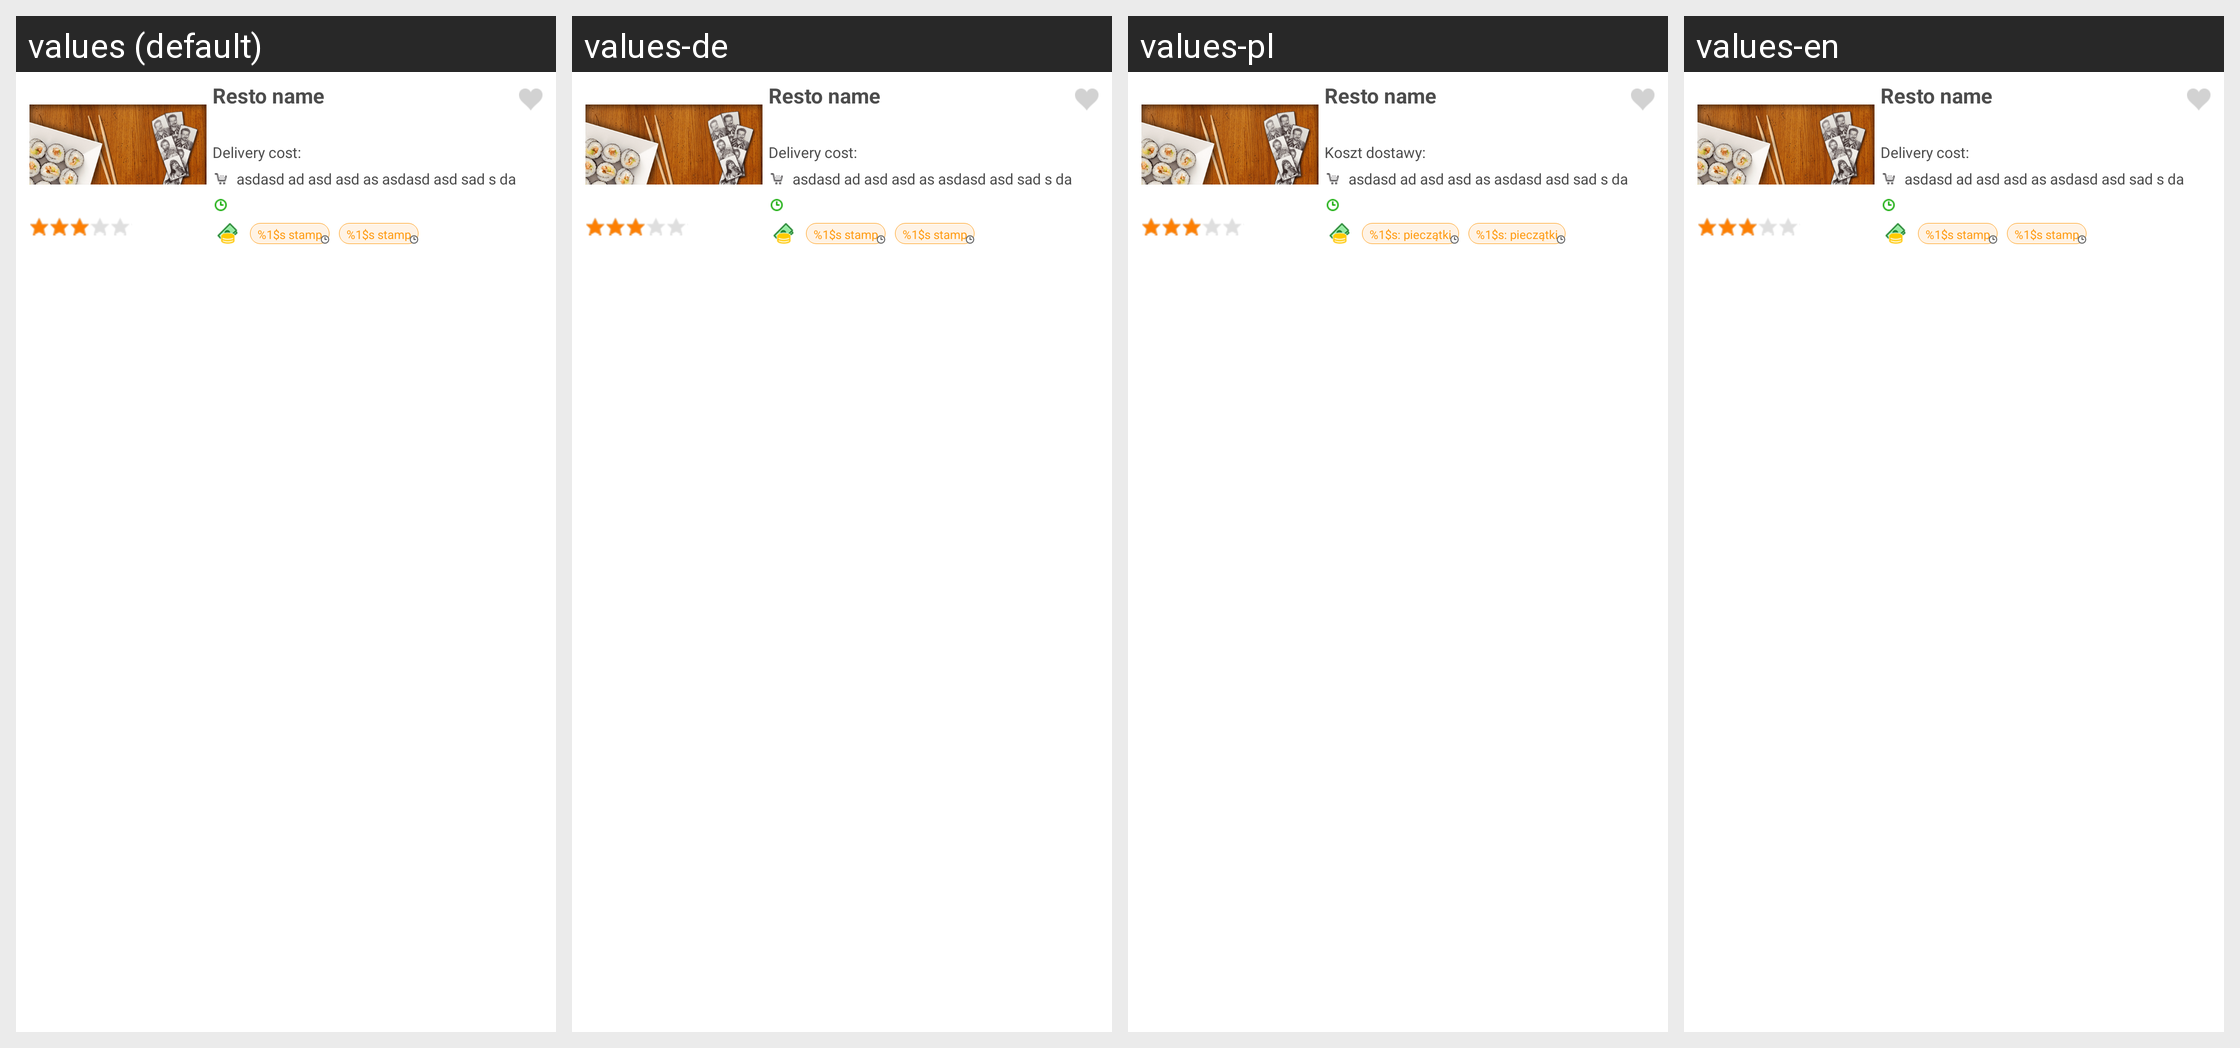

This grid shows one Android layout under several languages. Give, for every string resource on the screen, its name, the default text and each shown locale's text.
Android screen res/layout/restaurant_detail_information_layout.xml rendered under 4 locales, left to right: values (default), values-de, values-pl, values-en. Device: Nexus 5 (rendered at 1080×1920; each locale shown at half size, 540×960, under a caption strip naming it); theme LiferandoTheme.
Strings drawn on this screen, with the default value and each locale's value (text and hints the layout hard-codes, and strings that could not be matched under every locale, appear in the picture but are not listed):

delivery_value
  values: Delivery cost:
  values-de: Delivery cost:
  values-pl: Koszt dostawy:
  values-en: Delivery cost:

stamp_not_logged_in
  values: %1$s stamp
  values-de: %1$s stamp
  values-pl: %1$s: pieczątki
  values-en: %1$s stamp
